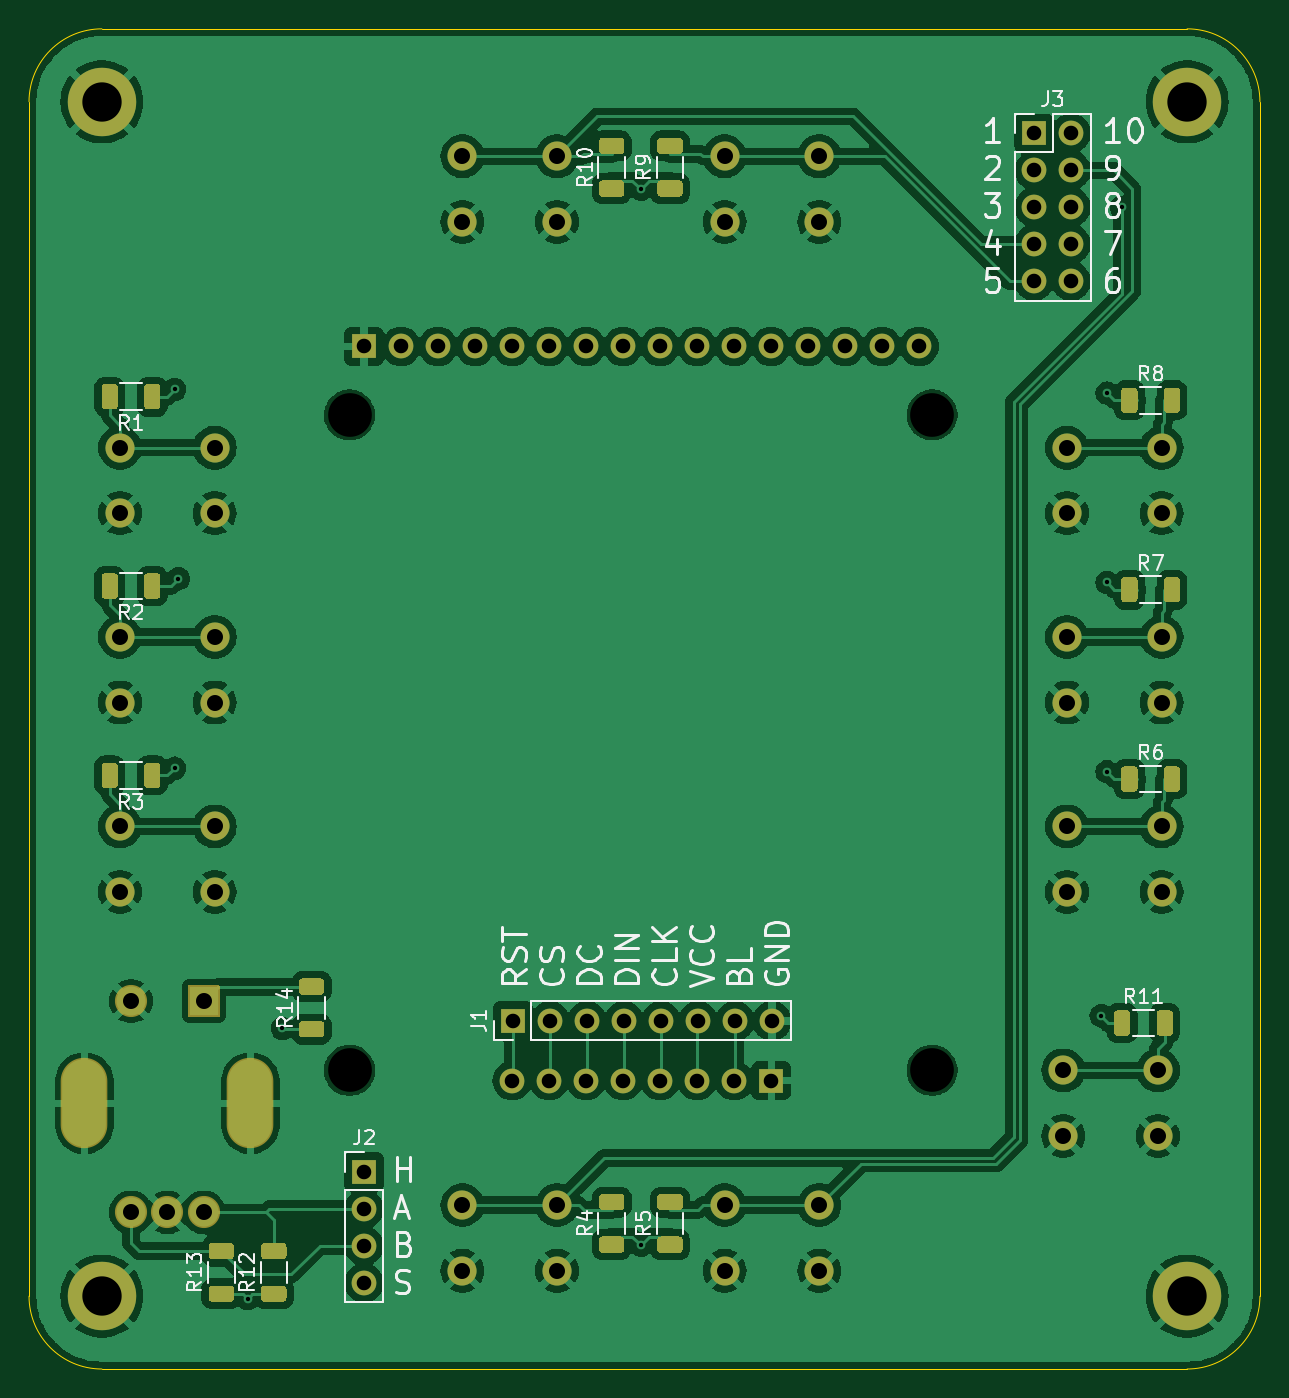
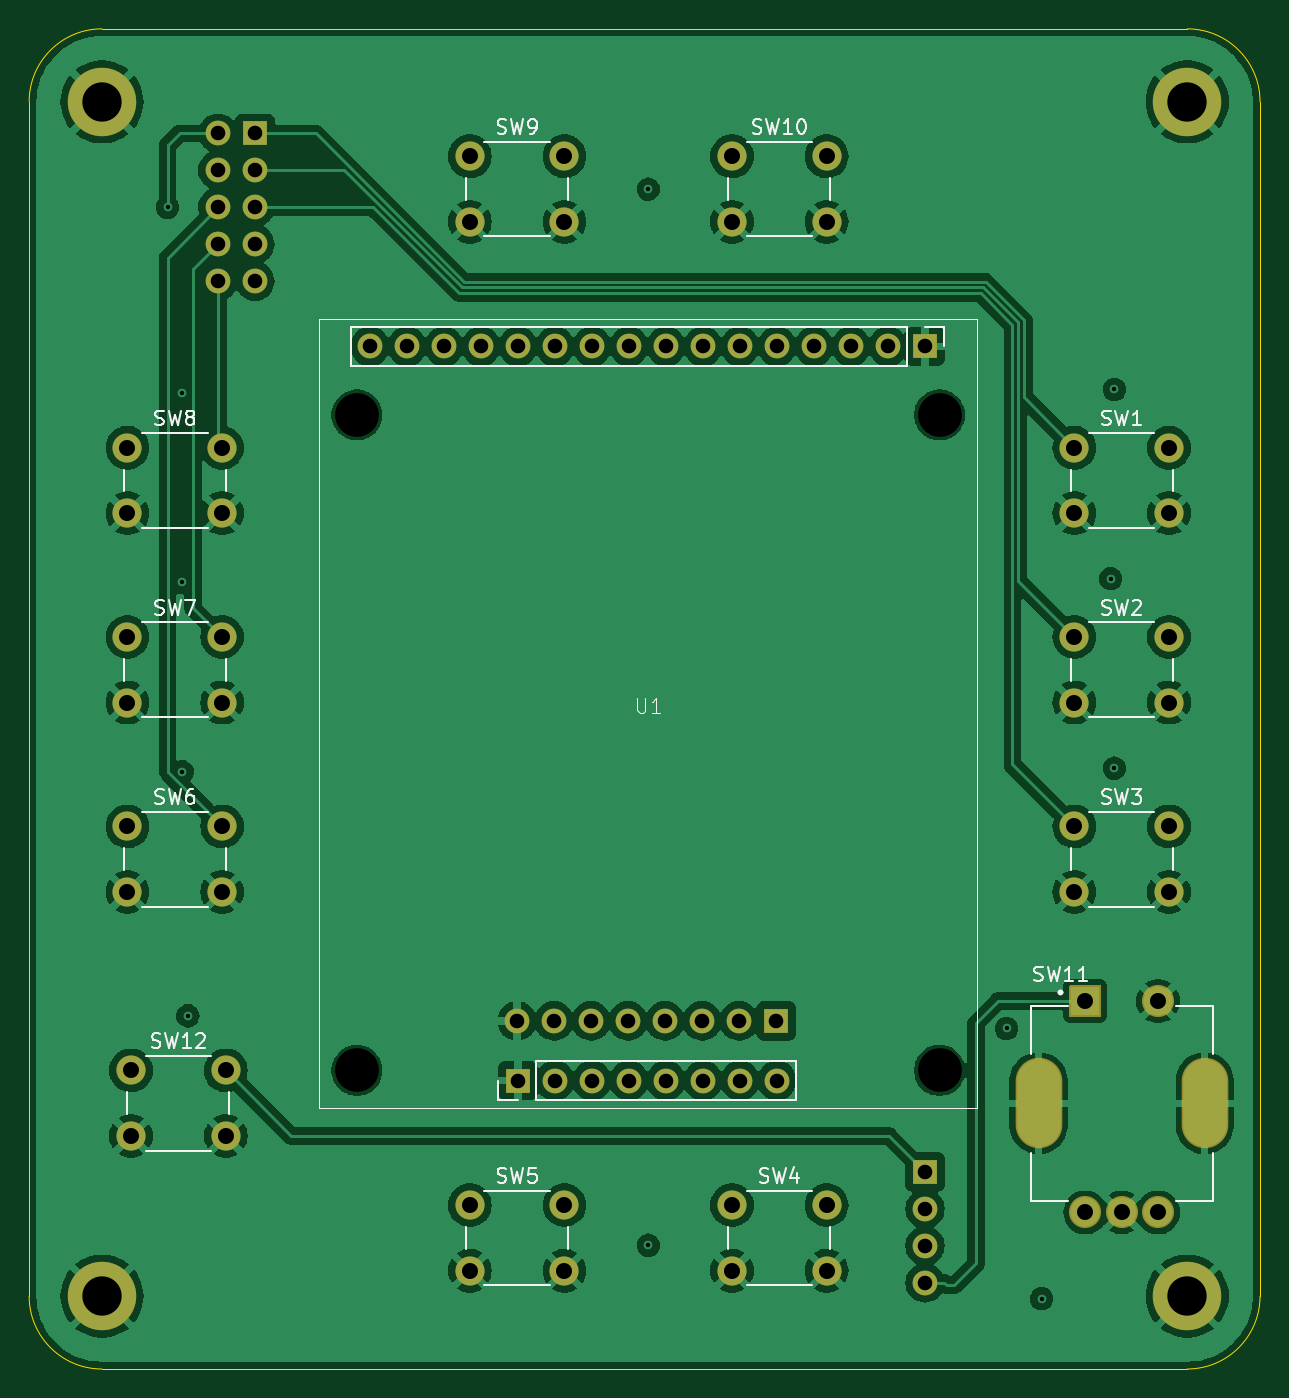
Circuit board: 11 layer files. Board 84.5 x 92.0 mm.
- bottom_copper: DriverDeskTft-B_Cu.gbr (180301 bytes)
- bottom_mask: DriverDeskTft-B_Mask.gbr (3571 bytes)
- bottom_silk: DriverDeskTft-B_Silkscreen.gbr (30256 bytes)
- outline: DriverDeskTft-Edge_Cuts.gbr (1035 bytes)
- top_copper: DriverDeskTft-F_Cu.gbr (221302 bytes)
- top_mask: DriverDeskTft-F_Mask.gbr (13035 bytes)
- top_silk: DriverDeskTft-F_Silkscreen.gbr (55446 bytes)
- inner_copper: DriverDeskTft-In1_Cu.gbr (145627 bytes)
- inner_copper: DriverDeskTft-In2_Cu.gbr (178017 bytes)
- drill: DriverDeskTft-NPTH.drl (398 bytes)
- drill: DriverDeskTft-PTH.drl (2384 bytes)

=== bottom_copper: DriverDeskTft-B_Cu.gbr (180301 bytes, source omitted) ===
=== bottom_mask: DriverDeskTft-B_Mask.gbr ===
G04 #@! TF.GenerationSoftware,KiCad,Pcbnew,8.0.4+1*
G04 #@! TF.CreationDate,2024-10-22T10:15:23+00:00*
G04 #@! TF.ProjectId,DriverDeskTft,44726976-6572-4446-9573-6b5466742e6b,0.0.1*
G04 #@! TF.SameCoordinates,Original*
G04 #@! TF.FileFunction,Soldermask,Bot*
G04 #@! TF.FilePolarity,Negative*
%FSLAX46Y46*%
G04 Gerber Fmt 4.6, Leading zero omitted, Abs format (unit mm)*
G04 Created by KiCad (PCBNEW 8.0.4+1) date 2024-10-22 10:15:23*
%MOMM*%
%LPD*%
G01*
G04 APERTURE LIST*
%ADD10C,4.700000*%
%ADD11R,1.700000X1.700000*%
%ADD12O,1.700000X1.700000*%
%ADD13C,2.000000*%
%ADD14C,2.204000*%
%ADD15O,3.204000X6.204000*%
G04 APERTURE END LIST*
D10*
X137500000Y-140000000D03*
X63000000Y-58000000D03*
D11*
X91220000Y-121100000D03*
D12*
X93760000Y-121100000D03*
X96300000Y-121100000D03*
X98840000Y-121100000D03*
X101380000Y-121100000D03*
X103920000Y-121100000D03*
X106460000Y-121100000D03*
X109000000Y-121100000D03*
D10*
X63000000Y-140000000D03*
D11*
X81000000Y-131460000D03*
D12*
X81000000Y-134000000D03*
X81000000Y-136540000D03*
X81000000Y-139080000D03*
D10*
X137500000Y-58000000D03*
D11*
X127000000Y-60170000D03*
D12*
X129540000Y-60170000D03*
X127000000Y-62710000D03*
X129540000Y-62710000D03*
X127000000Y-65250000D03*
X129540000Y-65250000D03*
X127000000Y-67790000D03*
X129540000Y-67790000D03*
X127000000Y-70330000D03*
X129540000Y-70330000D03*
D11*
X81000000Y-74800000D03*
D12*
X83540000Y-74800000D03*
X86080000Y-74800000D03*
X88620000Y-74800000D03*
X91160000Y-74800000D03*
X93700000Y-74800000D03*
X96240000Y-74800000D03*
X98780000Y-74800000D03*
X101320000Y-74800000D03*
X103860000Y-74800000D03*
X106400000Y-74800000D03*
X108940000Y-74800000D03*
X111480000Y-74800000D03*
X114020000Y-74800000D03*
X116560000Y-74800000D03*
X119100000Y-74800000D03*
D11*
X108950000Y-125200000D03*
D12*
X106410000Y-125200000D03*
X103870000Y-125200000D03*
X101330000Y-125200000D03*
X98790000Y-125200000D03*
X96250000Y-125200000D03*
X93710000Y-125200000D03*
X91170000Y-125200000D03*
D13*
X94250000Y-61750000D03*
X87750000Y-61750000D03*
X94250000Y-66250000D03*
X87750000Y-66250000D03*
X135500000Y-124500000D03*
X129000000Y-124500000D03*
X135500000Y-129000000D03*
X129000000Y-129000000D03*
X94250000Y-133750000D03*
X87750000Y-133750000D03*
X94250000Y-138250000D03*
X87750000Y-138250000D03*
X135750000Y-81750000D03*
X129250000Y-81750000D03*
X135750000Y-86250000D03*
X129250000Y-86250000D03*
X70750000Y-94750000D03*
X64250000Y-94750000D03*
X70750000Y-99250000D03*
X64250000Y-99250000D03*
D14*
X70000000Y-134250000D03*
X65000000Y-134250000D03*
X67500000Y-134250000D03*
D15*
X73200000Y-126750000D03*
X61800000Y-126750000D03*
G36*
G01*
X71102000Y-118750000D02*
X71102000Y-120750000D01*
G75*
G02*
X71000000Y-120852000I-102000J0D01*
G01*
X69000000Y-120852000D01*
G75*
G02*
X68898000Y-120750000I0J102000D01*
G01*
X68898000Y-118750000D01*
G75*
G02*
X69000000Y-118648000I102000J0D01*
G01*
X71000000Y-118648000D01*
G75*
G02*
X71102000Y-118750000I0J-102000D01*
G01*
G37*
D14*
X65000000Y-119750000D03*
D13*
X112250000Y-133750000D03*
X105750000Y-133750000D03*
X112250000Y-138250000D03*
X105750000Y-138250000D03*
X135750000Y-94750000D03*
X129250000Y-94750000D03*
X135750000Y-99250000D03*
X129250000Y-99250000D03*
X70750000Y-81750000D03*
X64250000Y-81750000D03*
X70750000Y-86250000D03*
X64250000Y-86250000D03*
X70750000Y-107750000D03*
X64250000Y-107750000D03*
X70750000Y-112250000D03*
X64250000Y-112250000D03*
X135750000Y-107750000D03*
X129250000Y-107750000D03*
X135750000Y-112250000D03*
X129250000Y-112250000D03*
X112250000Y-61750000D03*
X105750000Y-61750000D03*
X112250000Y-66250000D03*
X105750000Y-66250000D03*
M02*

=== bottom_silk: DriverDeskTft-B_Silkscreen.gbr (30256 bytes, source omitted) ===
=== outline: DriverDeskTft-Edge_Cuts.gbr ===
G04 #@! TF.GenerationSoftware,KiCad,Pcbnew,8.0.4+1*
G04 #@! TF.CreationDate,2024-10-22T10:15:23+00:00*
G04 #@! TF.ProjectId,DriverDeskTft,44726976-6572-4446-9573-6b5466742e6b,0.0.1*
G04 #@! TF.SameCoordinates,Original*
G04 #@! TF.FileFunction,Profile,NP*
%FSLAX46Y46*%
G04 Gerber Fmt 4.6, Leading zero omitted, Abs format (unit mm)*
G04 Created by KiCad (PCBNEW 8.0.4+1) date 2024-10-22 10:15:23*
%MOMM*%
%LPD*%
G01*
G04 APERTURE LIST*
G04 #@! TA.AperFunction,Profile*
%ADD10C,0.100000*%
G04 #@! TD*
G04 APERTURE END LIST*
D10*
X137500000Y-53000000D02*
G75*
G02*
X142500000Y-58000000I0J-5000000D01*
G01*
X58000000Y-58000000D02*
X58000000Y-140000000D01*
X142500000Y-140000000D02*
G75*
G02*
X137500000Y-145000000I-5000000J0D01*
G01*
X63000000Y-145000000D02*
G75*
G02*
X58000000Y-140000000I0J5000000D01*
G01*
X142500000Y-140000000D02*
X142500000Y-58000000D01*
X137500000Y-53000000D02*
X63000000Y-53000000D01*
X58000000Y-58000000D02*
G75*
G02*
X63000000Y-53000000I5000000J0D01*
G01*
X63000000Y-145000000D02*
X137500000Y-145000000D01*
M02*

=== top_copper: DriverDeskTft-F_Cu.gbr (221302 bytes, source omitted) ===
=== top_mask: DriverDeskTft-F_Mask.gbr (13035 bytes, source omitted) ===
=== top_silk: DriverDeskTft-F_Silkscreen.gbr (55446 bytes, source omitted) ===
=== inner_copper: DriverDeskTft-In1_Cu.gbr (145627 bytes, source omitted) ===
=== inner_copper: DriverDeskTft-In2_Cu.gbr (178017 bytes, source omitted) ===
=== drill: DriverDeskTft-NPTH.drl ===
M48
; DRILL file {KiCad 8.0.4+1} date 2024-10-22T10:15:23+0000
; FORMAT={-:-/ absolute / inch / decimal}
; #@! TF.CreationDate,2024-10-22T10:15:23+00:00
; #@! TF.GenerationSoftware,Kicad,Pcbnew,8.0.4+1
; #@! TF.FileFunction,NonPlated,1,4,NPTH
FMAT,2
INCH
; #@! TA.AperFunction,NonPlated,NPTH,ComponentDrill
T1C0.1181
%
G90
G05
T1
X3.1496Y-3.1299
X3.1496Y-4.9016
X4.7244Y-3.1299
X4.7244Y-4.9016
M30

=== drill: DriverDeskTft-PTH.drl ===
M48
; DRILL file {KiCad 8.0.4+1} date 2024-10-22T10:15:23+0000
; FORMAT={-:-/ absolute / inch / decimal}
; #@! TF.CreationDate,2024-10-22T10:15:23+00:00
; #@! TF.GenerationSoftware,Kicad,Pcbnew,8.0.4+1
; #@! TF.FileFunction,Plated,1,4,PTH
FMAT,2
INCH
; #@! TA.AperFunction,Plated,PTH,ViaDrill
T1C0.0118
; #@! TA.AperFunction,Plated,PTH,ComponentDrill
T2C0.0394
; #@! TA.AperFunction,Plated,PTH,ComponentDrill
T3C0.0433
; #@! TA.AperFunction,Plated,PTH,ComponentDrill
T4C0.0787
; #@! TA.AperFunction,Plated,PTH,ComponentDrill
T5C0.1063
%
G90
G05
T1
X2.6772Y-3.061
X2.6772Y-4.0846
X2.687Y-3.5728
X2.874Y-5.5185
X2.9685Y-4.7879
X3.937Y-2.5197
X3.937Y-5.374
X5.1811Y-4.7539
X5.1969Y-3.0709
X5.1969Y-3.5827
X5.1969Y-4.0945
X5.2362Y-2.5689
T2
X3.189Y-2.9449
X3.189Y-5.1756
X3.189Y-5.2756
X3.189Y-5.3756
X3.189Y-5.4756
X3.289Y-2.9449
X3.389Y-2.9449
X3.489Y-2.9449
X3.589Y-2.9449
X3.5894Y-4.9291
X3.5913Y-4.7677
X3.689Y-2.9449
X3.6894Y-4.9291
X3.6913Y-4.7677
X3.789Y-2.9449
X3.7894Y-4.9291
X3.7913Y-4.7677
X3.889Y-2.9449
X3.8894Y-4.9291
X3.8913Y-4.7677
X3.989Y-2.9449
X3.9894Y-4.9291
X3.9913Y-4.7677
X4.089Y-2.9449
X4.0894Y-4.9291
X4.0913Y-4.7677
X4.189Y-2.9449
X4.1894Y-4.9291
X4.1913Y-4.7677
X4.289Y-2.9449
X4.2894Y-4.9291
X4.2913Y-4.7677
X4.389Y-2.9449
X4.489Y-2.9449
X4.589Y-2.9449
X4.689Y-2.9449
X5.0Y-2.3689
X5.0Y-2.4689
X5.0Y-2.5689
X5.0Y-2.6689
X5.0Y-2.7689
X5.1Y-2.3689
X5.1Y-2.4689
X5.1Y-2.5689
X5.1Y-2.6689
X5.1Y-2.7689
T3
X2.5295Y-3.2185
X2.5295Y-3.3957
X2.5295Y-3.7303
X2.5295Y-3.9075
X2.5295Y-4.2421
X2.5295Y-4.4193
X2.5591Y-4.7146
X2.5591Y-5.2854
X2.6575Y-5.2854
X2.7559Y-4.7146
X2.7559Y-5.2854
X2.7854Y-3.2185
X2.7854Y-3.3957
X2.7854Y-3.7303
X2.7854Y-3.9075
X2.7854Y-4.2421
X2.7854Y-4.4193
X3.4547Y-2.4311
X3.4547Y-2.6083
X3.4547Y-5.2657
X3.4547Y-5.4429
X3.7106Y-2.4311
X3.7106Y-2.6083
X3.7106Y-5.2657
X3.7106Y-5.4429
X4.1634Y-2.4311
X4.1634Y-2.6083
X4.1634Y-5.2657
X4.1634Y-5.4429
X4.4193Y-2.4311
X4.4193Y-2.6083
X4.4193Y-5.2657
X4.4193Y-5.4429
X5.0787Y-4.9016
X5.0787Y-5.0787
X5.0886Y-3.2185
X5.0886Y-3.3957
X5.0886Y-3.7303
X5.0886Y-3.9075
X5.0886Y-4.2421
X5.0886Y-4.4193
X5.3346Y-4.9016
X5.3346Y-5.0787
X5.3445Y-3.2185
X5.3445Y-3.3957
X5.3445Y-3.7303
X5.3445Y-3.9075
X5.3445Y-4.2421
X5.3445Y-4.4193
T5
X2.4803Y-2.2835
X2.4803Y-5.5118
X5.4134Y-2.2835
X5.4134Y-5.5118
T4
G00X2.4331Y-5.0059
M15
G01X2.4331Y-4.9744
M16
G05
G00X2.8819Y-5.0059
M15
G01X2.8819Y-4.9744
M16
G05
M30
